Run: headless pygame with SDL's dummy video driver; simulated clock (each Clock.tick advances the game by its frame time, no real sleeping); random seed 0; keys injected as events and as key.get_pressed() state; no mouse input.
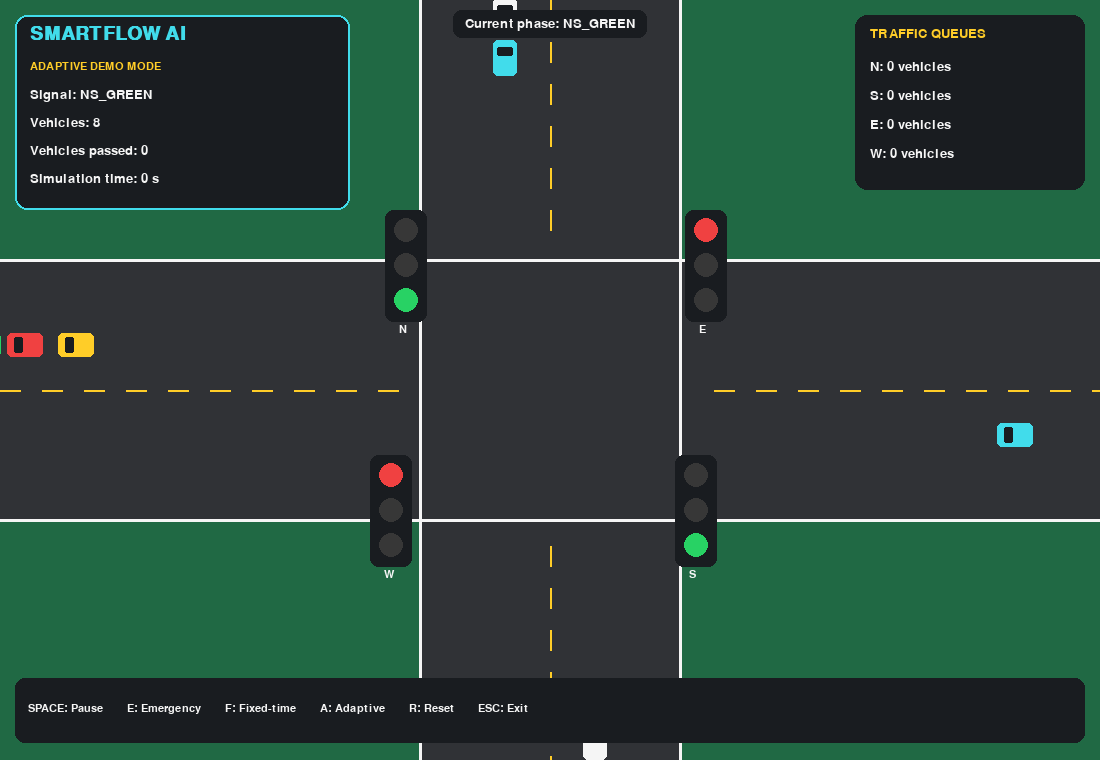
Frame 1 of 4 · flips 1–60 · no input
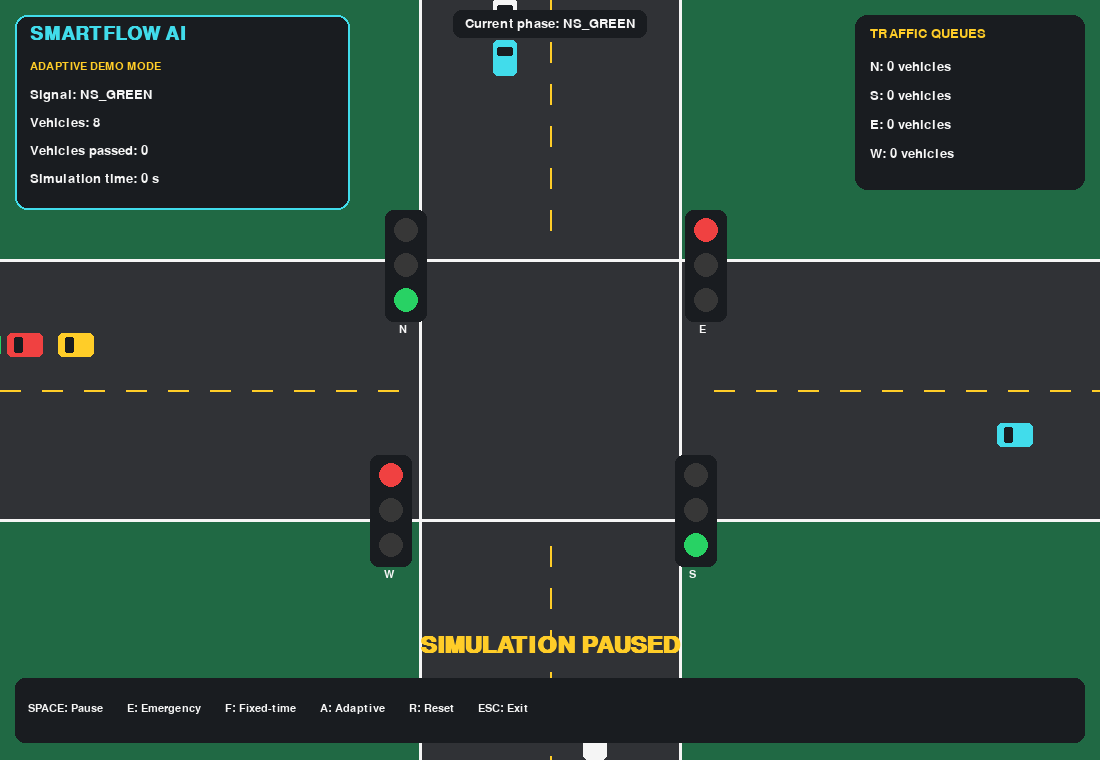
Frame 2 of 4 · flips 61–180 · tapped SPACE, RETURN · held RIGHT (→), D
Frame 3 of 4 · flips 181–300 · held DOWN (↓), S · screen unchanged from frame 2, image omitted
Frame 4 of 4 · flips 301–420 · held LEFT (←), A, UP (↑), W · screen unchanged from frame 3, image omitted

The pygame program that drew these frames:


import random
import sys
import pygame

# ============================================================
# SMARTFLOW AI - PERSON 1
# Animated Traffic Intersection
# Python 3.13 + Pygame
# ============================================================

pygame.init()

WIDTH = 1100
HEIGHT = 760
FPS = 60

screen = pygame.display.set_mode((WIDTH, HEIGHT))
pygame.display.set_caption("SmartFlow AI - Intelligent Traffic Signal")
clock = pygame.time.Clock()

# Colours
WHITE = (245, 245, 245)
BLACK = (20, 20, 20)
ROAD = (48, 50, 54)
DARK = (25, 28, 32)
YELLOW = (255, 205, 40)
GREEN = (40, 210, 100)
RED = (240, 65, 65)
BLUE = (55, 145, 255)
ORANGE = (255, 145, 45)
CYAN = (65, 220, 235)

CENTER_X = WIDTH // 2
CENTER_Y = 390
ROAD_WIDTH = 260

font_small = pygame.font.SysFont("arial", 16)
font_medium = pygame.font.SysFont("arial", 20)
font_large = pygame.font.SysFont("arial", 29, bold=True)
font_title = pygame.font.SysFont("arial", 35, bold=True)

# Signal timing
MIN_GREEN = 8.0
MAX_GREEN = 18.0
YELLOW_TIME = 2.0
ALL_RED_TIME = 1.0


# ============================================================
# VEHICLE
# ============================================================

class Vehicle:

    def __init__(self, direction, vehicle_id, emergency=False):
        self.direction = direction
        self.vehicle_id = vehicle_id
        self.emergency = emergency
        self.speed = random.uniform(1.4, 2.0)
        self.crossed = False

        self.color = ORANGE if emergency else random.choice([
            BLUE, GREEN, RED, YELLOW, CYAN, WHITE
        ])

        if direction == "N":
            self.x = CENTER_X - 45
            self.y = -35
        elif direction == "S":
            self.x = CENTER_X + 45
            self.y = HEIGHT + 35
        elif direction == "E":
            self.x = WIDTH + 35
            self.y = CENTER_Y + 45
        else:  # W
            self.x = -35
            self.y = CENTER_Y - 45

    def stop_coordinate(self):
        if self.direction == "N":
            return CENTER_Y - ROAD_WIDTH // 2 - 20
        if self.direction == "S":
            return CENTER_Y + ROAD_WIDTH // 2 + 20
        if self.direction == "E":
            return CENTER_X + ROAD_WIDTH // 2 + 20
        return CENTER_X - ROAD_WIDTH // 2 - 20

    def at_stop_line(self):
        stop = self.stop_coordinate()

        if self.direction == "N":
            return self.y >= stop
        if self.direction == "S":
            return self.y <= stop
        if self.direction == "E":
            return self.x <= stop
        return self.x >= stop

    def update(self, green_directions, vehicles):
        stop = self.stop_coordinate()

        # Stop at the signal when the light is red.
        if not self.crossed and self.at_stop_line():
            if self.direction not in green_directions:
                return
            self.crossed = True

        # Simple same-lane following distance.
        for other in vehicles:
            if other is self or other.direction != self.direction:
                continue

            if self.direction == "N":
                if other.y > self.y and other.y - self.y < 43:
                    return
            elif self.direction == "S":
                if other.y < self.y and self.y - other.y < 43:
                    return
            elif self.direction == "E":
                if other.x < self.x and self.x - other.x < 43:
                    return
            elif self.direction == "W":
                if other.x > self.x and other.x - self.x < 43:
                    return

        # Move the vehicle.
        if self.direction == "N":
            self.y += self.speed
        elif self.direction == "S":
            self.y -= self.speed
        elif self.direction == "E":
            self.x -= self.speed
        else:
            self.x += self.speed

    def outside_screen(self):
        margin = 80
        return (
            self.x < -margin or self.x > WIDTH + margin
            or self.y < -margin or self.y > HEIGHT + margin
        )

    def draw(self, surface):
        # Vehicle body
        if self.direction in ("N", "S"):
            rect = pygame.Rect(
                int(self.x - 12), int(self.y - 18), 24, 36
            )
        else:
            rect = pygame.Rect(
                int(self.x - 18), int(self.y - 12), 36, 24
            )

        pygame.draw.rect(surface, self.color, rect, border_radius=5)

        # Windows
        if self.direction in ("N", "S"):
            window = pygame.Rect(rect.x + 4, rect.y + 7, 16, 9)
        else:
            window = pygame.Rect(rect.x + 7, rect.y + 4, 9, 16)

        pygame.draw.rect(surface, DARK, window, border_radius=2)

        # Emergency marking
        if self.emergency:
            pygame.draw.circle(
                surface, WHITE, (int(self.x), int(self.y)), 4
            )


# ============================================================
# TRAFFIC SIMULATION
# ============================================================

class TrafficSimulation:

    def __init__(self):
        self.vehicles = []
        self.next_id = 1

        self.elapsed = 0.0
        self.spawn_timer = 0.0
        self.phase_timer = 0.0

        self.phase = "NS_GREEN"
        self.last_green_was_ns = True

        self.paused = False
        self.fixed_mode = False

        self.emergency_requested = False
        self.emergency_direction = "N"
        self.emergency_spawned = False

        self.total_spawned = 0
        self.total_passed = 0
        self.phase_changes = 0

        self.queues = {"N": 0, "S": 0, "E": 0, "W": 0}
        self.waiting_seconds = {"N": 0.0, "S": 0.0, "E": 0.0, "W": 0.0}

        for _ in range(8):
            self.spawn_vehicle()

    def spawn_vehicle(self, direction=None, emergency=False):
        if direction is None:
            direction = random.choice(["N", "S", "E", "W"])

        vehicle = Vehicle(direction, self.next_id, emergency)
        self.next_id += 1
        self.vehicles.append(vehicle)
        self.total_spawned += 1

    def request_emergency(self):
        if self.emergency_requested:
            return

        self.emergency_requested = True
        self.emergency_spawned = False
        self.emergency_direction = random.choice(["N", "S", "E", "W"])

    def green_directions(self):
        if self.phase == "NS_GREEN":
            return ["N", "S"]
        if self.phase == "EW_GREEN":
            return ["E", "W"]
        return []

    def calculate_queues(self):
        counts = {"N": 0, "S": 0, "E": 0, "W": 0}

        for vehicle in self.vehicles:
            if not vehicle.crossed and vehicle.at_stop_line():
                counts[vehicle.direction] += 1

        self.queues = counts

    def change_to_yellow(self):
        self.phase = "YELLOW"
        self.phase_timer = 0.0
        self.phase_changes += 1

    def update_signal(self, dt):
        self.phase_timer += dt

        if self.phase in ("NS_GREEN", "EW_GREEN"):
            green = self.green_directions()

            emergency_needs_green = (
                self.emergency_requested
                and self.emergency_direction not in green
            )

            if self.fixed_mode:
                if self.phase_timer >= 10:
                    self.change_to_yellow()
                return

            self.calculate_queues()

            ns_queue = self.queues["N"] + self.queues["S"]
            ew_queue = self.queues["E"] + self.queues["W"]

            should_switch = False

            if emergency_needs_green and self.phase_timer >= MIN_GREEN:
                should_switch = True
            elif self.phase_timer >= MAX_GREEN:
                should_switch = True
            elif self.phase_timer >= MIN_GREEN:
                if self.phase == "NS_GREEN" and ew_queue > ns_queue + 2:
                    should_switch = True
                elif self.phase == "EW_GREEN" and ns_queue > ew_queue + 2:
                    should_switch = True

            if should_switch:
                self.change_to_yellow()

        elif self.phase == "YELLOW":
            if self.phase_timer >= YELLOW_TIME:
                self.phase = "ALL_RED"
                self.phase_timer = 0.0

        elif self.phase == "ALL_RED":
            if self.phase_timer >= ALL_RED_TIME:
                if self.emergency_requested:
                    if self.emergency_direction in ("N", "S"):
                        self.phase = "NS_GREEN"
                    else:
                        self.phase = "EW_GREEN"
                    self.emergency_requested = False
                else:
                    if self.last_green_was_ns:
                        self.phase = "EW_GREEN"
                    else:
                        self.phase = "NS_GREEN"

                self.last_green_was_ns = (self.phase == "NS_GREEN")
                self.phase_timer = 0.0

    def reset(self):
        fixed = self.fixed_mode
        self.__init__()
        self.fixed_mode = fixed

    def update(self, dt):
        if self.paused:
            return

        self.elapsed += dt
        self.spawn_timer += dt

        # Spawn normal traffic.
        if self.spawn_timer >= 1.3:
            self.spawn_timer = 0.0
            self.spawn_vehicle()

            if random.random() < 0.25:
                self.spawn_vehicle()

        # Spawn one emergency vehicle per request.
        if self.emergency_requested and not self.emergency_spawned:
            self.spawn_vehicle(
                direction=self.emergency_direction,
                emergency=True
            )
            self.emergency_spawned = True

        # Signal changes happen in one place only.
        self.update_signal(dt)

        green = self.green_directions()

        for vehicle in list(self.vehicles):
            vehicle.update(green, self.vehicles)

            if vehicle.outside_screen():
                self.vehicles.remove(vehicle)
                if vehicle.crossed:
                    self.total_passed += 1

        self.calculate_queues()

        # Approximate cumulative queue waiting.
        for direction in ("N", "S", "E", "W"):
            if direction not in green:
                self.waiting_seconds[direction] += self.queues[direction] * dt


# ============================================================
# DRAWING FUNCTIONS
# ============================================================

def draw_road():
    screen.fill((32, 105, 68))

    # Main roads
    pygame.draw.rect(
        screen, ROAD,
        (0, CENTER_Y - ROAD_WIDTH // 2, WIDTH, ROAD_WIDTH)
    )
    pygame.draw.rect(
        screen, ROAD,
        (CENTER_X - ROAD_WIDTH // 2, 0, ROAD_WIDTH, HEIGHT)
    )

    # Road boundaries
    pygame.draw.line(
        screen, WHITE,
        (0, CENTER_Y - ROAD_WIDTH // 2),
        (WIDTH, CENTER_Y - ROAD_WIDTH // 2), 3
    )
    pygame.draw.line(
        screen, WHITE,
        (0, CENTER_Y + ROAD_WIDTH // 2),
        (WIDTH, CENTER_Y + ROAD_WIDTH // 2), 3
    )
    pygame.draw.line(
        screen, WHITE,
        (CENTER_X - ROAD_WIDTH // 2, 0),
        (CENTER_X - ROAD_WIDTH // 2, HEIGHT), 3
    )
    pygame.draw.line(
        screen, WHITE,
        (CENTER_X + ROAD_WIDTH // 2, 0),
        (CENTER_X + ROAD_WIDTH // 2, HEIGHT), 3
    )

    # Dashed lane markings outside the junction
    for x in range(0, WIDTH, 42):
        if not CENTER_X - 145 <= x <= CENTER_X + 145:
            pygame.draw.line(
                screen, YELLOW,
                (x, CENTER_Y), (x + 20, CENTER_Y), 2
            )

    for y in range(0, HEIGHT, 42):
        if not CENTER_Y - 145 <= y <= CENTER_Y + 145:
            pygame.draw.line(
                screen, YELLOW,
                (CENTER_X, y), (CENTER_X, y + 20), 2
            )


def draw_signal(x, y, direction, simulation):
    pygame.draw.rect(
        screen, DARK, (x, y, 42, 112), border_radius=8
    )

    active = simulation.phase
    if active == "YELLOW":
        active_colour = YELLOW
    elif active == "ALL_RED":
        active_colour = RED
    elif direction in simulation.green_directions():
        active_colour = GREEN
    else:
        active_colour = RED

    colours = [RED, YELLOW, GREEN]
    positions = [(x + 21, y + 20), (x + 21, y + 55), (x + 21, y + 90)]

    for colour, position in zip(colours, positions):
        lamp_colour = colour if colour == active_colour else (55, 55, 55)
        pygame.draw.circle(screen, lamp_colour, position, 12)

    label = font_small.render(direction, True, WHITE)
    screen.blit(label, (x + 14, y + 114))


def draw_dashboard(simulation):
    panel = pygame.Rect(15, 15, 335, 195)
    pygame.draw.rect(screen, DARK, panel, border_radius=12)
    pygame.draw.rect(screen, CYAN, panel, 2, border_radius=12)

    screen.blit(
        font_large.render("SMARTFLOW AI", True, CYAN), (30, 24)
    )

    mode = "FIXED-TIME MODE" if simulation.fixed_mode else "ADAPTIVE DEMO MODE"
    screen.blit(font_small.render(mode, True, YELLOW), (30, 61))

    screen.blit(
        font_medium.render(f"Signal: {simulation.phase}", True, WHITE),
        (30, 88)
    )
    screen.blit(
        font_medium.render(f"Vehicles: {len(simulation.vehicles)}", True, WHITE),
        (30, 116)
    )
    screen.blit(
        font_medium.render(f"Vehicles passed: {simulation.total_passed}", True, WHITE),
        (30, 144)
    )
    screen.blit(
        font_medium.render(f"Simulation time: {int(simulation.elapsed)} s", True, WHITE),
        (30, 172)
    )


def draw_queue_panel(simulation):
    panel = pygame.Rect(WIDTH - 245, 15, 230, 175)
    pygame.draw.rect(screen, DARK, panel, border_radius=12)

    screen.blit(
        font_medium.render("TRAFFIC QUEUES", True, YELLOW),
        (WIDTH - 230, 27)
    )

    for index, direction in enumerate(("N", "S", "E", "W")):
        text = f"{direction}: {simulation.queues[direction]} vehicles"
        screen.blit(
            font_medium.render(text, True, WHITE),
            (WIDTH - 230, 60 + index * 29)
        )


def draw_controls(simulation):
    panel = pygame.Rect(15, HEIGHT - 82, WIDTH - 30, 65)
    pygame.draw.rect(screen, DARK, panel, border_radius=10)

    controls = [
        "SPACE: Pause",
        "E: Emergency",
        "F: Fixed-time",
        "A: Adaptive",
        "R: Reset",
        "ESC: Exit"
    ]

    x = 28
    for item in controls:
        rendered = font_small.render(item, True, WHITE)
        screen.blit(rendered, (x, HEIGHT - 57))
        x += rendered.get_width() + 24


def draw_phase_indicator(simulation):
    text = font_medium.render(
        f"Current phase: {simulation.phase}", True, WHITE
    )
    rect = text.get_rect(center=(CENTER_X, 24))
    pygame.draw.rect(screen, DARK, rect.inflate(24, 14), border_radius=8)
    screen.blit(text, rect)


# ============================================================
# MAIN PROGRAM
# ============================================================

def main():
    simulation = TrafficSimulation()
    running = True

    while running:
        dt = min(clock.tick(FPS) / 1000.0, 0.05)

        for event in pygame.event.get():
            if event.type == pygame.QUIT:
                running = False

            elif event.type == pygame.KEYDOWN:
                if event.key == pygame.K_ESCAPE:
                    running = False

                elif event.key == pygame.K_SPACE:
                    simulation.paused = not simulation.paused

                elif event.key == pygame.K_e:
                    simulation.request_emergency()

                elif event.key == pygame.K_f:
                    simulation.fixed_mode = True
                    simulation.phase = "NS_GREEN"
                    simulation.phase_timer = 0.0
                    simulation.last_green_was_ns = True

                elif event.key == pygame.K_a:
                    simulation.fixed_mode = False
                    simulation.phase = "NS_GREEN"
                    simulation.phase_timer = 0.0
                    simulation.last_green_was_ns = True

                elif event.key == pygame.K_r:
                    simulation.reset()

        simulation.update(dt)

        draw_road()

        # Traffic lights around the junction
        draw_signal(CENTER_X - 165, CENTER_Y - 180, "N", simulation)
        draw_signal(CENTER_X + 125, CENTER_Y + 65, "S", simulation)
        draw_signal(CENTER_X + 135, CENTER_Y - 180, "E", simulation)
        draw_signal(CENTER_X - 180, CENTER_Y + 65, "W", simulation)

        for vehicle in simulation.vehicles:
            vehicle.draw(screen)

        draw_dashboard(simulation)
        draw_queue_panel(simulation)
        draw_phase_indicator(simulation)
        draw_controls(simulation)

        if simulation.paused:
            pause_text = font_title.render("SIMULATION PAUSED", True, YELLOW)
            screen.blit(
                pause_text,
                pause_text.get_rect(center=(CENTER_X, HEIGHT - 115))
            )

        pygame.display.flip()

    pygame.quit()
    sys.exit()


if __name__ == "__main__":
    main()
